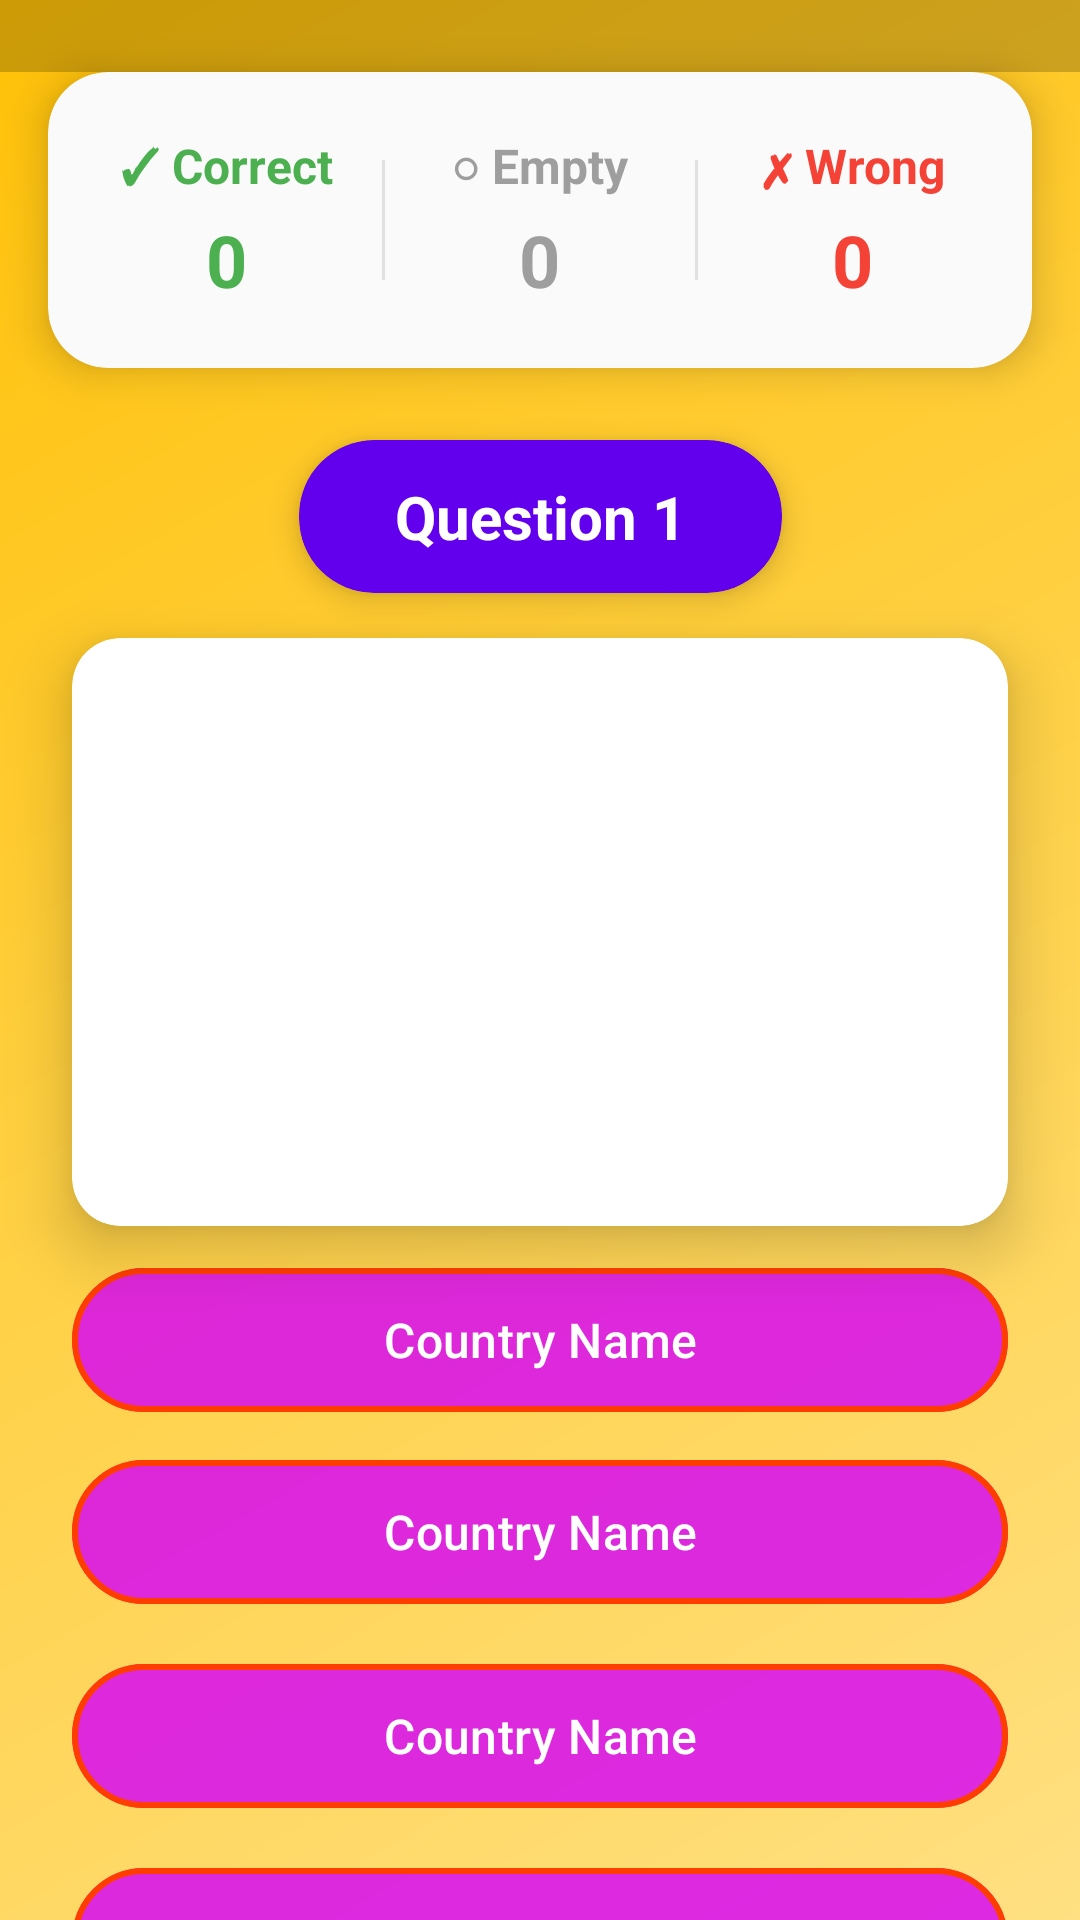

This screen was rendered from an Android layout file. Write that file and the resources it references.
<!-- AndroidManifest.xml: application theme Theme.FLAG_QUIZ -->
<!-- res/layout/fragment_quiz.xml -->
<?xml version="1.0" encoding="utf-8"?>
<androidx.constraintlayout.widget.ConstraintLayout xmlns:android="http://schemas.android.com/apk/res/android"
    xmlns:app="http://schemas.android.com/apk/res-auto"
    xmlns:tools="http://schemas.android.com/tools"
    android:layout_width="match_parent"
    android:layout_height="match_parent"
    android:background="@drawable/quiz_gradient_background"
    android:fitsSystemWindows="true"
    tools:context=".QuizFragment">

    
    <View
        android:id="@+id/statusBarOverlay"
        android:layout_width="match_parent"
        android:layout_height="0dp"
        android:background="@color/translucent_overlay"
        app:layout_constraintTop_toTopOf="parent"
        app:layout_constraintBottom_toTopOf="@+id/scoreCard" />

    
    <androidx.cardview.widget.CardView
        android:id="@+id/scoreCard"
        android:layout_width="match_parent"
        android:layout_height="wrap_content"
        android:layout_marginStart="16dp"
        android:layout_marginTop="24dp"
        android:layout_marginEnd="16dp"
        app:cardCornerRadius="20dp"
        app:cardElevation="8dp"
        app:cardBackgroundColor="#FAFAFA"
        app:layout_constraintTop_toTopOf="parent"
        app:layout_constraintStart_toStartOf="parent"
        app:layout_constraintEnd_toEndOf="parent">

        <LinearLayout
            android:layout_width="match_parent"
            android:layout_height="wrap_content"
            android:orientation="horizontal"
            android:padding="20dp"
            android:gravity="center_vertical">

            
            <LinearLayout
                android:layout_width="0dp"
                android:layout_height="wrap_content"
                android:layout_weight="1"
                android:orientation="vertical"
                android:gravity="center">

                <TextView
                    android:layout_width="wrap_content"
                    android:layout_height="wrap_content"
                    android:text="✓ Correct"
                    android:textColor="@color/success_color"
                    android:textSize="16sp"
                    android:textStyle="bold" />

                <TextView
                    android:id="@+id/correctText"
                    android:layout_width="wrap_content"
                    android:layout_height="wrap_content"
                    android:text="0"
                    android:textColor="@color/success_color"
                    android:textSize="24sp"
                    android:textStyle="bold"
                    android:layout_marginTop="4dp" />

            </LinearLayout>


            <View
                android:layout_width="1dp"
                android:layout_height="40dp"
                android:background="@color/divider_color"
                android:layout_marginHorizontal="12dp" />


            <LinearLayout
                android:layout_width="0dp"
                android:layout_height="wrap_content"
                android:layout_weight="1"
                android:orientation="vertical"
                android:gravity="center">

                <TextView
                    android:layout_width="wrap_content"
                    android:layout_height="wrap_content"
                    android:text="○ Empty"
                    android:textColor="@color/neutral_color"
                    android:textSize="16sp"
                    android:textStyle="bold" />

                <TextView
                    android:id="@+id/emptyText"
                    android:layout_width="wrap_content"
                    android:layout_height="wrap_content"
                    android:text="0"
                    android:textColor="@color/neutral_color"
                    android:textSize="24sp"
                    android:textStyle="bold"
                    android:layout_marginTop="4dp" />

            </LinearLayout>


            <View
                android:layout_width="1dp"
                android:layout_height="40dp"
                android:background="@color/divider_color"
                android:layout_marginHorizontal="12dp" />


            <LinearLayout
                android:layout_width="0dp"
                android:layout_height="wrap_content"
                android:layout_weight="1"
                android:orientation="vertical"
                android:gravity="center">

                <TextView
                    android:layout_width="wrap_content"
                    android:layout_height="wrap_content"
                    android:text="✗ Wrong"
                    android:textColor="@color/error_color"
                    android:textSize="16sp"
                    android:textStyle="bold" />

                <TextView
                    android:id="@+id/wrongText"
                    android:layout_width="wrap_content"
                    android:layout_height="wrap_content"
                    android:text="0"
                    android:textColor="@color/error_color"
                    android:textSize="24sp"
                    android:textStyle="bold"
                    android:layout_marginTop="4dp" />

            </LinearLayout>

        </LinearLayout>

    </androidx.cardview.widget.CardView>

    
    <androidx.cardview.widget.CardView
        android:id="@+id/questionCard"
        android:layout_width="wrap_content"
        android:layout_height="wrap_content"
        android:layout_marginTop="24dp"
        app:cardCornerRadius="25dp"
        app:cardElevation="6dp"
        app:cardBackgroundColor="@color/primary_color"
        app:layout_constraintTop_toBottomOf="@+id/scoreCard"
        app:layout_constraintStart_toStartOf="parent"
        app:layout_constraintEnd_toEndOf="parent">

        <TextView
            android:id="@+id/textView"
            android:layout_width="wrap_content"
            android:layout_height="wrap_content"
            android:paddingHorizontal="32dp"
            android:paddingVertical="12dp"
            android:text="Question 1"
            android:textColor="@color/white"
            android:textSize="20sp"
            android:textStyle="bold" />

    </androidx.cardview.widget.CardView>


    <androidx.cardview.widget.CardView
        android:id="@+id/flagCard"
        android:layout_width="0dp"
        android:layout_height="wrap_content"
        android:layout_marginStart="24dp"
        android:layout_marginTop="15dp"
        android:layout_marginEnd="24dp"
        app:cardCornerRadius="16dp"
        app:cardElevation="12dp"
        app:cardBackgroundColor="@color/white"
        app:layout_constraintTop_toBottomOf="@+id/questionCard"
        app:layout_constraintStart_toStartOf="parent"
        app:layout_constraintEnd_toEndOf="parent">

        <ImageView
            android:id="@+id/imageViewflag"
            android:layout_width="match_parent"
            android:layout_height="180dp"
            android:layout_margin="8dp"
            android:scaleType="centerCrop"
            android:src="@drawable/brazil" />

    </androidx.cardview.widget.CardView>

    
    <LinearLayout
        android:id="@+id/answersContainer"
        android:layout_width="0dp"
        android:layout_height="wrap_content"
        android:layout_marginStart="24dp"
        android:layout_marginTop="10dp"
        android:layout_marginEnd="24dp"
        android:orientation="vertical"
        app:layout_constraintTop_toBottomOf="@+id/flagCard"
        app:layout_constraintStart_toStartOf="parent"
        app:layout_constraintEnd_toEndOf="parent">

        <com.google.android.material.button.MaterialButton
            android:id="@+id/button2"
            android:layout_width="match_parent"
            android:layout_height="56dp"
            android:layout_marginBottom="8dp"
            android:text="Country Name"
            android:textAllCaps="false"
            android:textSize="16sp"
            app:backgroundTint="#CFD500F9"
            app:cornerRadius="28dp"
            app:rippleColor="@color/primary_light"
            app:strokeColor="#FF3D00"
            app:strokeWidth="2dp" />

        <com.google.android.material.button.MaterialButton
            android:id="@+id/button3"
            android:layout_width="match_parent"
            android:layout_height="56dp"
            android:text="Country Name"
            android:textSize="16sp"
            android:textAllCaps="false"
            android:layout_marginBottom="12dp"
            app:cornerRadius="28dp"
            app:strokeWidth="2dp"
            app:strokeColor="#FF3D00"
            app:backgroundTint="#CFD500F9"
            app:rippleColor="@color/primary_light" />

        <com.google.android.material.button.MaterialButton
            android:id="@+id/button4"
            android:layout_width="match_parent"
            android:layout_height="56dp"
            android:text="Country Name"
            android:textSize="16sp"
            android:textAllCaps="false"
            android:layout_marginBottom="12dp"
            app:cornerRadius="28dp"
            app:strokeWidth="2dp"
            app:strokeColor="#FF3D00"
            app:backgroundTint="#CFD500F9"
            app:rippleColor="@color/primary_light" />

        <com.google.android.material.button.MaterialButton
            android:id="@+id/button5"
            android:layout_width="match_parent"
            android:layout_height="56dp"
            android:text="Country Name"
            android:textSize="16sp"
            android:textAllCaps="false"
            android:layout_marginBottom="12dp"
            app:cornerRadius="28dp"
            app:strokeWidth="2dp"

            app:strokeColor="#FF3D00"
            app:backgroundTint="#CFD500F9"
            app:rippleColor="@color/primary_light" />

    </LinearLayout>

    
    <com.google.android.material.button.MaterialButton
        android:id="@+id/nextBtn"
        android:layout_width="wrap_content"
        android:layout_height="wrap_content"
        android:layout_marginTop="8dp"
        android:layout_marginEnd="16dp"
        android:paddingHorizontal="32dp"
        android:paddingVertical="12dp"
        android:text="Next Question"
        android:textAllCaps="false"
        android:textColor="#6200EA"
        android:textSize="16sp"
        app:backgroundTint="@color/accent_color"
        app:cornerRadius="25dp"
        app:iconGravity="end"
        app:iconTint="@color/white"

        app:layout_constraintEnd_toEndOf="parent"
        app:layout_constraintTop_toBottomOf="@+id/answersContainer"
        app:rippleColor="@color/white" />

</androidx.constraintlayout.widget.ConstraintLayout>
<!-- resources referenced by this layout -->
<resources>
  <color name="accent_color">#03DAC6</color>
  <color name="divider_color">#E0E0E0</color>
  <color name="error_color">#F44336</color>
  <color name="neutral_color">#9E9E9E</color>
  <color name="primary_color">#6200EE</color>
  <color name="primary_light">#BB86FC</color>
  <color name="success_color">#4CAF50</color>
  <color name="translucent_overlay">#33000000</color>
  <color name="white">#FFFFFFFF</color>
  <!-- drawable quiz_gradient_background (drawable) -->
  <?xml version="1.0" encoding="utf-8"?>
      <shape xmlns:android="http://schemas.android.com/apk/res/android">
          <gradient
              android:startColor="@color/quiz_background_start"
              android:endColor="@color/quiz_background_end"
              android:angle="135"
              android:type="linear" />
      </shape>
  <style name="Theme.FLAG_QUIZ" parent="Base.Theme.FLAG_QUIZ" />
  <color name="quiz_background_start">#FFE082</color>
  <color name="quiz_background_end">#FFC107</color>
  <style name="Base.Theme.FLAG_QUIZ" parent="Theme.Material3.DayNight.NoActionBar">
          
  
         <item name="android:windowSplashScreenAnimatedIcon">@drawable/quiz</item>
          
      </style>
  <!-- drawable quiz (drawable) -->
  <vector xmlns:android="http://schemas.android.com/apk/res/android"
      android:width="24dp"
      android:height="24dp"
      android:viewportWidth="960"
      android:viewportHeight="960"
     >
    <path
        android:fillColor="@android:color/white"
        android:pathData="M560,600Q577,600 589.5,587.5Q602,575 602,558Q602,541 589.5,528.5Q577,516 560,516Q543,516 530.5,528.5Q518,541 518,558Q518,575 530.5,587.5Q543,600 560,600ZM530,472L590,472Q590,443 596,429.5Q602,416 624,394Q654,364 664,345.5Q674,327 674,302Q674,257 642.5,228.5Q611,200 560,200Q519,200 488.5,223Q458,246 446,284L500,306Q509,281 524.5,268.5Q540,256 560,256Q584,256 599,269.5Q614,283 614,306Q614,320 606,332.5Q598,345 578,364Q545,393 537.5,409.5Q530,426 530,472ZM320,720Q287,720 263.5,696.5Q240,673 240,640L240,160Q240,127 263.5,103.5Q287,80 320,80L800,80Q833,80 856.5,103.5Q880,127 880,160L880,640Q880,673 856.5,696.5Q833,720 800,720L320,720ZM320,640L800,640Q800,640 800,640Q800,640 800,640L800,160Q800,160 800,160Q800,160 800,160L320,160Q320,160 320,160Q320,160 320,160L320,640Q320,640 320,640Q320,640 320,640ZM160,880Q127,880 103.5,856.5Q80,833 80,800L80,240L160,240L160,800Q160,800 160,800Q160,800 160,800L720,800L720,880L160,880ZM320,160L320,160Q320,160 320,160Q320,160 320,160L320,640Q320,640 320,640Q320,640 320,640L320,640Q320,640 320,640Q320,640 320,640L320,160Q320,160 320,160Q320,160 320,160Z"/>
  </vector>
</resources>
